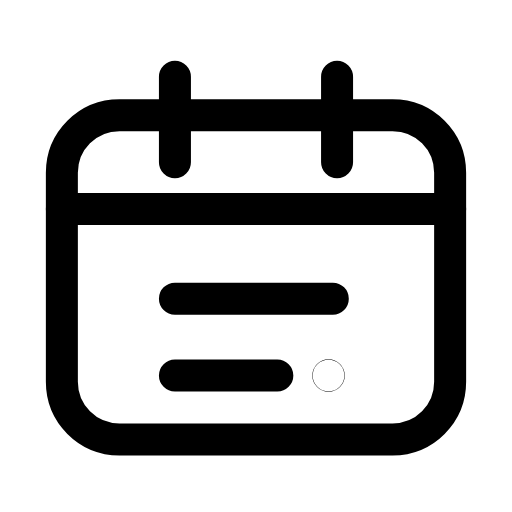
t = 0.00 s
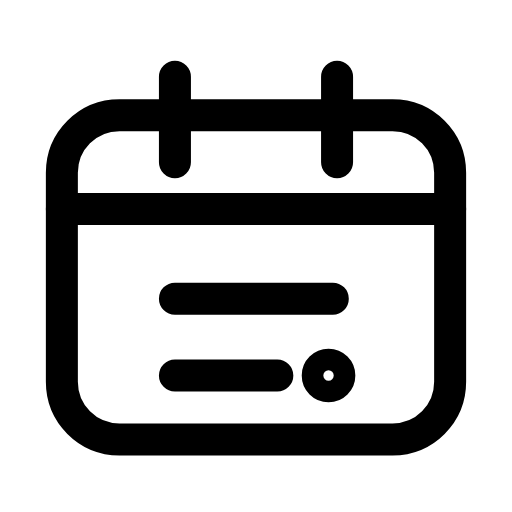
t = 0.25 s
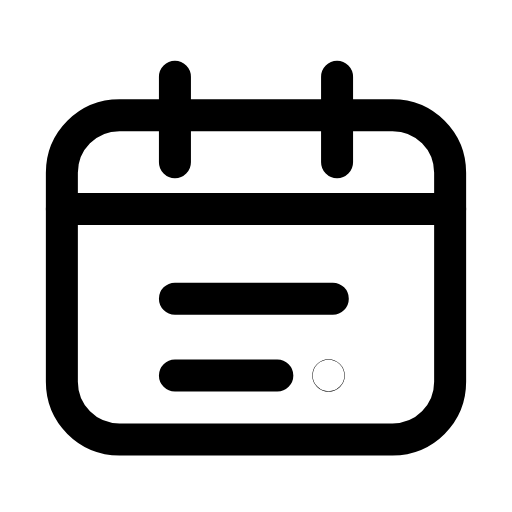
t = 0.50 s
t = 0.73 s: frame unchanged from t = 0.00 s, image omitted
t = 0.99 s: frame unchanged from t = 0.00 s, image omitted
t = 1.25 s: frame unchanged from t = 0.00 s, image omitted

The animated SVG that drew these frames (rendered in a browser with its animation timeline set to each time). Animation: 1 SMIL element (animate=1); one cycle of 1.50 s, repeats indefinitely.

<svg xmlns="http://www.w3.org/2000/svg" width="24" height="24" viewBox="0 0 24 24" fill="none"><path stroke="currentColor" stroke-width="1.5" stroke-linecap="round" stroke-linejoin="round" fill="none" d="M5.6 5.4L18.4 5.4C19.9 5.4 21.1 6.6 21.1 8.1L21.1 17.9C21.1 19.4 19.9 20.6 18.4 20.6L5.6 20.6C4.1 20.6 2.9 19.4 2.9 17.9L2.9 8.1C2.9 6.6 4.1 5.4 5.6 5.4Z"></path><path stroke="currentColor" stroke-width="1.5" stroke-linecap="round" stroke-linejoin="round" fill="none" d="M8.2 3.6L8.2 7.6M15.8 3.6L15.8 7.6"></path><line stroke="currentColor" stroke-width="1.5" stroke-linecap="round" stroke-linejoin="round" fill="none" x1="2.9" y1="9.8" x2="21.1" y2="9.8"></line><path stroke="currentColor" stroke-width="1.5" stroke-linecap="round" stroke-linejoin="round" fill="none" d="M8.2 14L15.6 14M8.2 17.6L13 17.6"></path><circle stroke="currentColor" stroke-width="1.5" stroke-linecap="round" stroke-linejoin="round" fill="none" cx="15.4" cy="17.6" r="0.01"><animate attributeName="r" values="0.01;0.01;0.61;0.01;0.01;0.01;0.01;0.61;0.01;0.01;0.01" keyTimes="0;0.135;0.2475;0.36;0.45;0.6;0.66;0.735;0.81;0.9;1" dur="1.5s" repeatCount="indefinite" calcMode="spline" keySplines="0.16 1 0.3 1;0.16 1 0.3 1;0.16 1 0.3 1;0.16 1 0.3 1;0.16 1 0.3 1;0.16 1 0.3 1;0.16 1 0.3 1;0.16 1 0.3 1;0.16 1 0.3 1;0.16 1 0.3 1"/></circle></svg>
